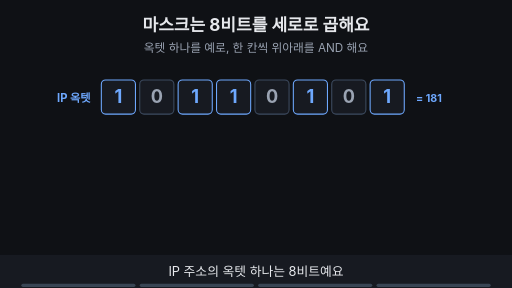
t = 0.00 s
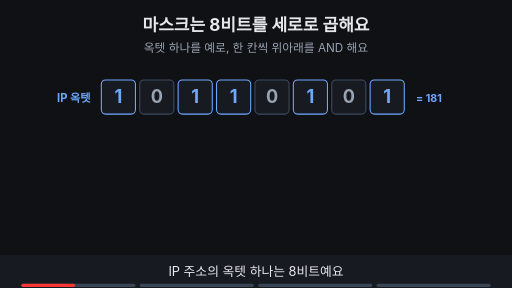
t = 1.88 s
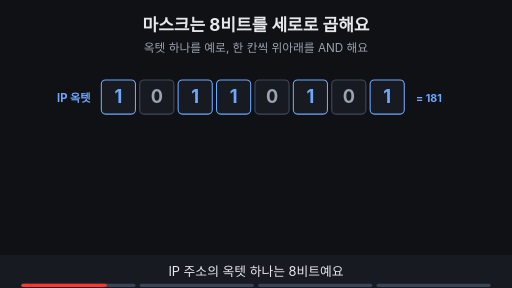
t = 3.00 s
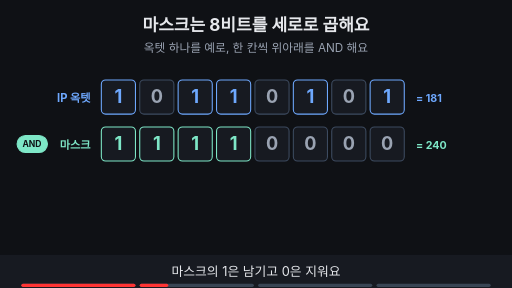
t = 5.00 s
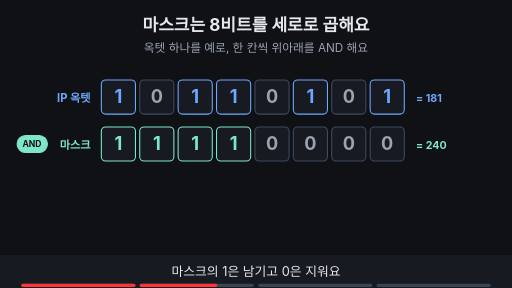
t = 6.72 s
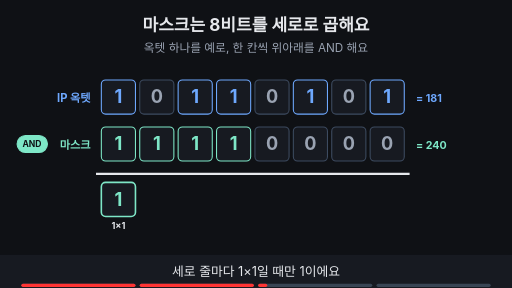
t = 8.32 s

The animated SVG that drew these frames (rendered in a browser with its animation timeline set to each time). Animation: 20 SMIL elements (animate=20); frames cover the first 8.32 s, repeats indefinitely.

<svg xmlns="http://www.w3.org/2000/svg" viewBox="0 0 960 540" width="960" height="540" font-family="-apple-system,'Apple SD Gothic Neo','Segoe UI',sans-serif">
<title>마스크는 8비트를 세로로 곱해요</title>
<rect width="960" height="540" fill="#0f1115"/>
<text x="480" y="58" text-anchor="middle" font-size="32" font-weight="700" fill="#e6e8ec">마스크는 8비트를 세로로 곱해요</text>
<text x="480" y="98" text-anchor="middle" font-size="22" fill="#9aa3b2">옥텟 하나를 예로, 한 칸씩 위아래를 AND 해요</text>
<g><rect x="190" y="150" width="64" height="64" rx="8" fill="#171a21" stroke="#6ea8fe" stroke-width="2"/><text x="222.0" y="194" text-anchor="middle" font-size="34" font-weight="700" fill="#6ea8fe">1</text><rect x="262" y="150" width="64" height="64" rx="8" fill="#171a21" stroke="#3d4b60" stroke-width="2"/><text x="294.0" y="194" text-anchor="middle" font-size="34" font-weight="700" fill="#9aa3b2">0</text><rect x="334" y="150" width="64" height="64" rx="8" fill="#171a21" stroke="#6ea8fe" stroke-width="2"/><text x="366.0" y="194" text-anchor="middle" font-size="34" font-weight="700" fill="#6ea8fe">1</text><rect x="406" y="150" width="64" height="64" rx="8" fill="#171a21" stroke="#6ea8fe" stroke-width="2"/><text x="438.0" y="194" text-anchor="middle" font-size="34" font-weight="700" fill="#6ea8fe">1</text><rect x="478" y="150" width="64" height="64" rx="8" fill="#171a21" stroke="#3d4b60" stroke-width="2"/><text x="510.0" y="194" text-anchor="middle" font-size="34" font-weight="700" fill="#9aa3b2">0</text><rect x="550" y="150" width="64" height="64" rx="8" fill="#171a21" stroke="#6ea8fe" stroke-width="2"/><text x="582.0" y="194" text-anchor="middle" font-size="34" font-weight="700" fill="#6ea8fe">1</text><rect x="622" y="150" width="64" height="64" rx="8" fill="#171a21" stroke="#3d4b60" stroke-width="2"/><text x="654.0" y="194" text-anchor="middle" font-size="34" font-weight="700" fill="#9aa3b2">0</text><rect x="694" y="150" width="64" height="64" rx="8" fill="#171a21" stroke="#6ea8fe" stroke-width="2"/><text x="726.0" y="194" text-anchor="middle" font-size="34" font-weight="700" fill="#6ea8fe">1</text><text x="170" y="192" text-anchor="end" font-size="21" font-weight="700" fill="#6ea8fe">IP 옥텟</text><text x="780" y="192" text-anchor="start" font-size="20" font-weight="700" fill="#6ea8fe">= 181</text></g><g opacity="0"><animate attributeName="opacity" values="0;0;1;1" keyTimes="0;0.250;0.265;1" dur="16s" repeatCount="indefinite"/><rect x="190" y="238" width="64" height="64" rx="8" fill="#171a21" stroke="#7ee7c7" stroke-width="2"/><text x="222.0" y="282" text-anchor="middle" font-size="34" font-weight="700" fill="#7ee7c7">1</text><rect x="262" y="238" width="64" height="64" rx="8" fill="#171a21" stroke="#7ee7c7" stroke-width="2"/><text x="294.0" y="282" text-anchor="middle" font-size="34" font-weight="700" fill="#7ee7c7">1</text><rect x="334" y="238" width="64" height="64" rx="8" fill="#171a21" stroke="#7ee7c7" stroke-width="2"/><text x="366.0" y="282" text-anchor="middle" font-size="34" font-weight="700" fill="#7ee7c7">1</text><rect x="406" y="238" width="64" height="64" rx="8" fill="#171a21" stroke="#7ee7c7" stroke-width="2"/><text x="438.0" y="282" text-anchor="middle" font-size="34" font-weight="700" fill="#7ee7c7">1</text><rect x="478" y="238" width="64" height="64" rx="8" fill="#171a21" stroke="#3d4b60" stroke-width="2"/><text x="510.0" y="282" text-anchor="middle" font-size="34" font-weight="700" fill="#9aa3b2">0</text><rect x="550" y="238" width="64" height="64" rx="8" fill="#171a21" stroke="#3d4b60" stroke-width="2"/><text x="582.0" y="282" text-anchor="middle" font-size="34" font-weight="700" fill="#9aa3b2">0</text><rect x="622" y="238" width="64" height="64" rx="8" fill="#171a21" stroke="#3d4b60" stroke-width="2"/><text x="654.0" y="282" text-anchor="middle" font-size="34" font-weight="700" fill="#9aa3b2">0</text><rect x="694" y="238" width="64" height="64" rx="8" fill="#171a21" stroke="#3d4b60" stroke-width="2"/><text x="726.0" y="282" text-anchor="middle" font-size="34" font-weight="700" fill="#9aa3b2">0</text><text x="170" y="280" text-anchor="end" font-size="21" font-weight="700" fill="#7ee7c7">마스크</text><rect x="32" y="254" width="57" height="32" rx="16" fill="#7ee7c7" stroke="#7ee7c7" stroke-width="2"/><text x="60" y="275.76" text-anchor="middle" font-size="16" font-weight="700" fill="#0f1115">AND</text><text x="780" y="280" text-anchor="start" font-size="20" font-weight="700" fill="#7ee7c7">= 240</text></g><g opacity="0"><animate attributeName="opacity" values="0;0;1;1" keyTimes="0;0.500;0.515;1" dur="16s" repeatCount="indefinite"/><line x1="180" y1="326" x2="768" y2="326" stroke="#e6e8ec" stroke-width="4"/></g><g opacity="0"><animate attributeName="opacity" values="0;0;1;1" keyTimes="0;0.500;0.515;1" dur="16s" repeatCount="indefinite"/><rect x="190" y="342" width="64" height="64" rx="8" fill="#171a21" stroke="#7ee7c7" stroke-width="3"/><text x="222.0" y="386" text-anchor="middle" font-size="34" font-weight="700" fill="#7ee7c7">1</text><text x="222.0" y="430" text-anchor="middle" font-size="17" font-weight="700" fill="#e6e8ec">1×1</text></g><g opacity="0"><animate attributeName="opacity" values="0;0;1;1" keyTimes="0;0.520;0.535;1" dur="16s" repeatCount="indefinite"/><rect x="262" y="342" width="64" height="64" rx="8" fill="#171a21" stroke="#3d4b60" stroke-width="2"/><text x="294.0" y="386" text-anchor="middle" font-size="34" font-weight="700" fill="#9aa3b2">0</text><text x="294.0" y="430" text-anchor="middle" font-size="17" font-weight="700" fill="#9aa3b2">0×1</text></g><g opacity="0"><animate attributeName="opacity" values="0;0;1;1" keyTimes="0;0.540;0.555;1" dur="16s" repeatCount="indefinite"/><rect x="334" y="342" width="64" height="64" rx="8" fill="#171a21" stroke="#7ee7c7" stroke-width="3"/><text x="366.0" y="386" text-anchor="middle" font-size="34" font-weight="700" fill="#7ee7c7">1</text><text x="366.0" y="430" text-anchor="middle" font-size="17" font-weight="700" fill="#e6e8ec">1×1</text></g><g opacity="0"><animate attributeName="opacity" values="0;0;1;1" keyTimes="0;0.560;0.575;1" dur="16s" repeatCount="indefinite"/><rect x="406" y="342" width="64" height="64" rx="8" fill="#171a21" stroke="#7ee7c7" stroke-width="3"/><text x="438.0" y="386" text-anchor="middle" font-size="34" font-weight="700" fill="#7ee7c7">1</text><text x="438.0" y="430" text-anchor="middle" font-size="17" font-weight="700" fill="#e6e8ec">1×1</text></g><g opacity="0"><animate attributeName="opacity" values="0;0;1;1" keyTimes="0;0.580;0.595;1" dur="16s" repeatCount="indefinite"/><rect x="478" y="342" width="64" height="64" rx="8" fill="#171a21" stroke="#3d4b60" stroke-width="2"/><text x="510.0" y="386" text-anchor="middle" font-size="34" font-weight="700" fill="#9aa3b2">0</text><text x="510.0" y="430" text-anchor="middle" font-size="17" font-weight="700" fill="#9aa3b2">0×0</text></g><g opacity="0"><animate attributeName="opacity" values="0;0;1;1" keyTimes="0;0.600;0.615;1" dur="16s" repeatCount="indefinite"/><rect x="550" y="342" width="64" height="64" rx="8" fill="#171a21" stroke="#3d4b60" stroke-width="2"/><text x="582.0" y="386" text-anchor="middle" font-size="34" font-weight="700" fill="#9aa3b2">0</text><text x="582.0" y="430" text-anchor="middle" font-size="17" font-weight="700" fill="#9aa3b2">1×0</text></g><g opacity="0"><animate attributeName="opacity" values="0;0;1;1" keyTimes="0;0.620;0.635;1" dur="16s" repeatCount="indefinite"/><rect x="622" y="342" width="64" height="64" rx="8" fill="#171a21" stroke="#3d4b60" stroke-width="2"/><text x="654.0" y="386" text-anchor="middle" font-size="34" font-weight="700" fill="#9aa3b2">0</text><text x="654.0" y="430" text-anchor="middle" font-size="17" font-weight="700" fill="#9aa3b2">0×0</text></g><g opacity="0"><animate attributeName="opacity" values="0;0;1;1" keyTimes="0;0.640;0.655;1" dur="16s" repeatCount="indefinite"/><rect x="694" y="342" width="64" height="64" rx="8" fill="#171a21" stroke="#3d4b60" stroke-width="2"/><text x="726.0" y="386" text-anchor="middle" font-size="34" font-weight="700" fill="#9aa3b2">0</text><text x="726.0" y="430" text-anchor="middle" font-size="17" font-weight="700" fill="#9aa3b2">1×0</text></g><g opacity="0"><animate attributeName="opacity" values="0;0;1;1" keyTimes="0;0.525;0.540;1" dur="16s" repeatCount="indefinite"/><text x="170" y="384" text-anchor="end" font-size="21" font-weight="700" fill="#7ee7c7">AND 결과</text><text x="780" y="384" text-anchor="start" font-size="20" font-weight="700" fill="#7ee7c7">= 176</text></g><g opacity="0"><animate attributeName="opacity" values="0;0;1;1" keyTimes="0;0.750;0.765;1" dur="16s" repeatCount="indefinite"/><line x1="474.0" y1="128" x2="474.0" y2="440" stroke="#c792ea" stroke-width="4" stroke-dasharray="7 6"/><text x="330.0" y="126" text-anchor="middle" font-size="19" font-weight="700" fill="#7ee7c7">남는 쪽 (네트워크 부분)</text><text x="618.0" y="126" text-anchor="middle" font-size="19" font-weight="700" fill="#9aa3b2">지워지는 쪽 (호스트 부분)</text></g>
<rect x="0" y="478" width="960" height="62" fill="#171a21"/>
<g opacity="1"><animate attributeName="opacity" values="1;1;0;0" keyTimes="0;0.235;0.250;1" dur="16s" repeatCount="indefinite"/><text x="480" y="518" text-anchor="middle" font-size="24" fill="#e6e8ec">IP 주소의 옥텟 하나는 8비트예요</text></g>
<g opacity="0"><animate attributeName="opacity" values="0;0;1;1;0;0" keyTimes="0;0.250;0.265;0.485;0.500;1" dur="16s" repeatCount="indefinite"/><text x="480" y="518" text-anchor="middle" font-size="24" fill="#e6e8ec">마스크의 1은 남기고 0은 지워요</text></g>
<g opacity="0"><animate attributeName="opacity" values="0;0;1;1;0;0" keyTimes="0;0.500;0.515;0.735;0.750;1" dur="16s" repeatCount="indefinite"/><text x="480" y="518" text-anchor="middle" font-size="24" fill="#e6e8ec">세로 줄마다 1×1일 때만 1이에요</text></g>
<g opacity="0"><animate attributeName="opacity" values="0;0;1;1" keyTimes="0;0.750;0.765;1" dur="16s" repeatCount="indefinite"/><text x="480" y="518" text-anchor="middle" font-size="24" fill="#e6e8ec">1이 이어진 앞쪽이 네트워크 부분이에요</text></g>

<g aria-label="재생 진행 막대" data-stage-count="4"><g class="progress-segment" data-stage="1"><rect x="40" y="532" width="214" height="6" rx="3" fill="#394554"/><rect x="40" y="532" width="0" height="6" rx="3" fill="#ff3434"><animate attributeName="width" values="0;214;214" keyTimes="0;0.250000;1" dur="16s" repeatCount="indefinite"/></rect></g><g class="progress-segment" data-stage="2"><rect x="262" y="532" width="214" height="6" rx="3" fill="#394554"/><rect x="262" y="532" width="0" height="6" rx="3" fill="#ff3434"><animate attributeName="width" values="0;0;214;214" keyTimes="0;0.250000;0.500000;1" dur="16s" repeatCount="indefinite"/></rect></g><g class="progress-segment" data-stage="3"><rect x="484" y="532" width="214" height="6" rx="3" fill="#394554"/><rect x="484" y="532" width="0" height="6" rx="3" fill="#ff3434"><animate attributeName="width" values="0;0;214;214" keyTimes="0;0.500000;0.750000;1" dur="16s" repeatCount="indefinite"/></rect></g><g class="progress-segment" data-stage="4"><rect x="706" y="532" width="214" height="6" rx="3" fill="#394554"/><rect x="706" y="532" width="0" height="6" rx="3" fill="#ff3434"><animate attributeName="width" values="0;0;214" keyTimes="0;0.750000;1" dur="16s" repeatCount="indefinite"/></rect></g></g></svg>
